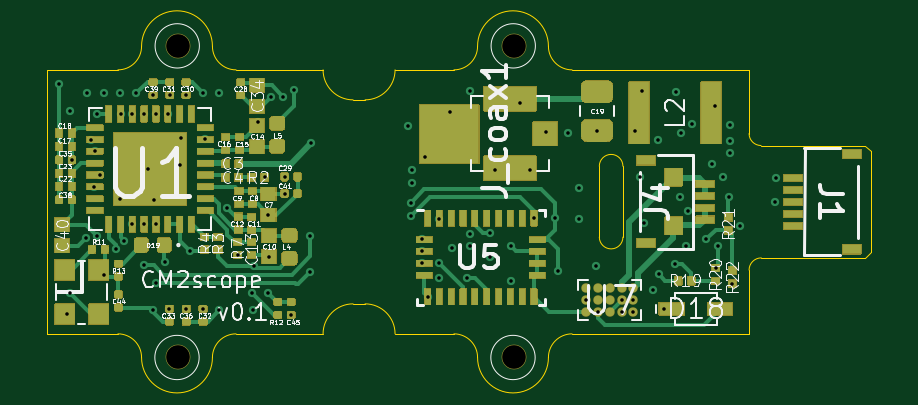
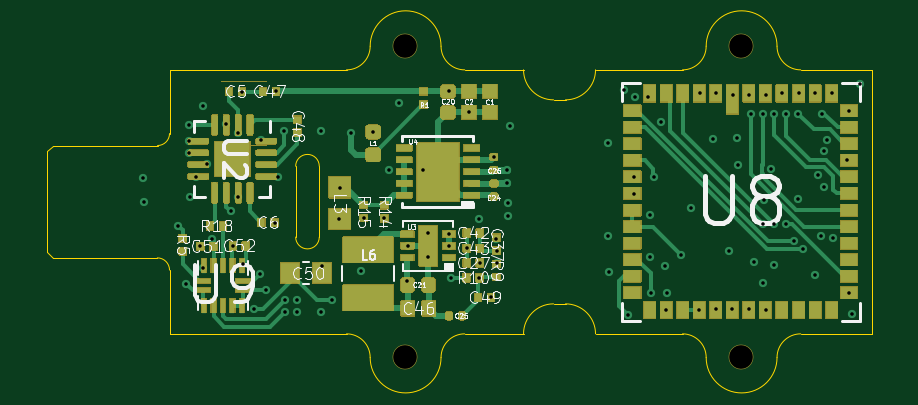
Circuit board: 13 layer files. Board 34.9 x 13.2 mm.
- bottom_copper: CM2_MesoScope-B_Cu.gbr (32274 bytes)
- bottom_mask: CM2_MesoScope-B_Mask.gbr (54608 bytes)
- paste: CM2_MesoScope-B_Paste.gbr (15511 bytes)
- bottom_silk: CM2_MesoScope-B_SilkS.gbr (33696 bytes)
- outline: CM2_MesoScope-Edge_Cuts.gbr (3121 bytes)
- top_copper: CM2_MesoScope-F_Cu.gbr (39532 bytes)
- top_mask: CM2_MesoScope-F_Mask.gbr (62572 bytes)
- paste: CM2_MesoScope-F_Paste.gbr (18974 bytes)
- top_silk: CM2_MesoScope-F_SilkS.gbr (56291 bytes)
- inner_copper: CM2_MesoScope-In1_Cu.gbr (135084 bytes)
- inner_copper: CM2_MesoScope-In2_Cu.gbr (164459 bytes)
- drill: CM2_MesoScope-NPTH.drl (359 bytes)
- drill: CM2_MesoScope-PTH.drl (2699 bytes)

=== bottom_copper: CM2_MesoScope-B_Cu.gbr (32274 bytes, source omitted) ===
=== bottom_mask: CM2_MesoScope-B_Mask.gbr (54608 bytes, source omitted) ===
=== paste: CM2_MesoScope-B_Paste.gbr (15511 bytes, source omitted) ===
=== bottom_silk: CM2_MesoScope-B_SilkS.gbr (33696 bytes, source omitted) ===
=== outline: CM2_MesoScope-Edge_Cuts.gbr ===
G04 #@! TF.GenerationSoftware,KiCad,Pcbnew,(5.1.12)-1*
G04 #@! TF.CreationDate,2024-03-07T16:38:44+08:00*
G04 #@! TF.ProjectId,CM2_MesoScope,434d325f-4d65-4736-9f53-636f70652e6b,rev?*
G04 #@! TF.SameCoordinates,Original*
G04 #@! TF.FileFunction,Profile,NP*
%FSLAX46Y46*%
G04 Gerber Fmt 4.6, Leading zero omitted, Abs format (unit mm)*
G04 Created by KiCad (PCBNEW (5.1.12)-1) date 2024-03-07 16:38:44*
%MOMM*%
%LPD*%
G01*
G04 APERTURE LIST*
G04 #@! TA.AperFunction,Profile*
%ADD10C,0.050000*%
G04 #@! TD*
G04 APERTURE END LIST*
D10*
X132340520Y-115220520D02*
X132089060Y-115461820D01*
X132343060Y-110945700D02*
X132340520Y-115217980D01*
X132089060Y-110706940D02*
X132343060Y-110945700D01*
X127679100Y-115463800D02*
X132087000Y-115461820D01*
X127669460Y-110706940D02*
X132086520Y-110706940D01*
X127164000Y-115979980D02*
G75*
G02*
X127679100Y-115463800I515640J540D01*
G01*
X114670000Y-118680000D02*
G75*
G02*
X115670000Y-119680000I0J-1000000D01*
G01*
X118670000Y-119680000D02*
G75*
G02*
X115670000Y-119680000I-1500000J0D01*
G01*
X112178000Y-118680000D02*
X114670000Y-118680000D01*
X119670000Y-118680000D02*
X127164000Y-118680000D01*
X118670000Y-119680000D02*
G75*
G02*
X119670000Y-118680000I1000000J0D01*
G01*
X119670000Y-107504000D02*
X127164000Y-107504000D01*
X115670000Y-106504000D02*
G75*
G02*
X114670000Y-107504000I-1000000J0D01*
G01*
X115670000Y-106504000D02*
G75*
G02*
X118670000Y-106504000I1500000J0D01*
G01*
X119670000Y-107504000D02*
G75*
G02*
X118670000Y-106504000I0J1000000D01*
G01*
X112178000Y-107504000D02*
X114670000Y-107504000D01*
X104446000Y-119680000D02*
G75*
G02*
X105446000Y-118680000I1000000J0D01*
G01*
X100446000Y-118680000D02*
G75*
G02*
X101446000Y-119680000I0J-1000000D01*
G01*
X105446000Y-118680000D02*
X109130000Y-118682260D01*
X97446000Y-118680000D02*
X100446000Y-118680000D01*
X104446000Y-119680000D02*
G75*
G02*
X101446000Y-119680000I-1500000J0D01*
G01*
X105446000Y-107504000D02*
X109130000Y-107504000D01*
X101446000Y-106504000D02*
G75*
G02*
X100446000Y-107504000I-1000000J0D01*
G01*
X101446000Y-106504000D02*
G75*
G02*
X104446000Y-106504000I1500000J0D01*
G01*
X105446000Y-107504000D02*
G75*
G02*
X104446000Y-106504000I0J1000000D01*
G01*
X97446000Y-107504000D02*
X100446000Y-107504000D01*
X127669460Y-110706940D02*
G75*
G02*
X127164000Y-110201480I0J505460D01*
G01*
X127164000Y-118680000D02*
X127164000Y-115980000D01*
X127164000Y-107504000D02*
X127164000Y-110204000D01*
X121823960Y-114582740D02*
X121823960Y-111582740D01*
X120823960Y-111582740D02*
X120823960Y-114582740D01*
X121823960Y-114582740D02*
G75*
G02*
X120823960Y-114582740I-500000J0D01*
G01*
X120823960Y-111582740D02*
G75*
G02*
X121823960Y-111582740I500000J0D01*
G01*
X110400000Y-108774000D02*
G75*
G02*
X109130000Y-107504000I0J1270000D01*
G01*
X110400000Y-108774000D02*
X110908000Y-108774000D01*
X110400000Y-117410000D02*
X110908000Y-117410000D01*
X110908000Y-117410000D02*
G75*
G02*
X112178000Y-118680000I0J-1270000D01*
G01*
X109130000Y-118680000D02*
G75*
G02*
X110400000Y-117410000I1270000J0D01*
G01*
X112178000Y-107504000D02*
G75*
G02*
X110908000Y-108774000I-1270000J0D01*
G01*
X97446000Y-107504000D02*
X97446000Y-118680000D01*
M02*

=== top_copper: CM2_MesoScope-F_Cu.gbr (39532 bytes, source omitted) ===
=== top_mask: CM2_MesoScope-F_Mask.gbr (62572 bytes, source omitted) ===
=== paste: CM2_MesoScope-F_Paste.gbr (18974 bytes, source omitted) ===
=== top_silk: CM2_MesoScope-F_SilkS.gbr (56291 bytes, source omitted) ===
=== inner_copper: CM2_MesoScope-In1_Cu.gbr (135084 bytes, source omitted) ===
=== inner_copper: CM2_MesoScope-In2_Cu.gbr (164459 bytes, source omitted) ===
=== drill: CM2_MesoScope-NPTH.drl ===
M48
; DRILL file {KiCad (5.1.12)-1} date 03/07/24 16:39:07
; FORMAT={-:-/ absolute / metric / decimal}
; #@! TF.CreationDate,2024-03-07T16:39:07+08:00
; #@! TF.GenerationSoftware,Kicad,Pcbnew,(5.1.12)-1
; #@! TF.FileFunction,NonPlated,1,4,NPTH
FMAT,2
METRIC
T1C1.000
%
G90
G05
T1
X102.971Y-106.478
X102.974Y-119.656
X117.195Y-106.478
X117.198Y-119.656
T0
M30

=== drill: CM2_MesoScope-PTH.drl ===
M48
; DRILL file {KiCad (5.1.12)-1} date 03/07/24 16:39:07
; FORMAT={-:-/ absolute / metric / decimal}
; #@! TF.CreationDate,2024-03-07T16:39:07+08:00
; #@! TF.GenerationSoftware,Kicad,Pcbnew,(5.1.12)-1
; #@! TF.FileFunction,Plated,1,4,PTH
FMAT,2
METRIC
T1C0.150
%
G90
G05
T1
X97.955Y-108.088
X98.274Y-117.851
X98.402Y-109.238
X98.402Y-116.938
X98.497Y-111.323
X99.087Y-114.625
X99.137Y-108.503
X99.315Y-110.46
X99.442Y-112.466
X99.47Y-110.954
X99.547Y-109.368
X99.569Y-114.549
X99.696Y-111.958
X99.837Y-108.503
X99.849Y-116.2
X100.357Y-115.083
X100.537Y-108.503
X100.545Y-112.965
X100.555Y-109.369
X100.712Y-114.752
X101.055Y-114.039
X101.055Y-109.369
X101.22Y-108.504
X101.555Y-109.369
X101.555Y-114.039
X101.562Y-115.784
X101.713Y-111.72
X101.916Y-117.664
X101.932Y-108.58
X101.993Y-113.016
X102.043Y-116.546
X102.055Y-109.369
X102.055Y-114.039
X102.424Y-115.632
X102.555Y-109.369
X102.628Y-117.613
X102.643Y-108.58
X103.085Y-111.517
X103.136Y-110.374
X103.329Y-108.58
X103.339Y-117.613
X103.477Y-115.159
X104.04Y-108.504
X104.05Y-117.613
X104.144Y-110.445
X104.726Y-108.504
X104.737Y-117.673
X105.078Y-113.355
X105.513Y-115.337
X106.108Y-116.953
X106.148Y-117.673
X106.199Y-115.819
X106.377Y-109.698
X106.657Y-112.058
X106.794Y-116.953
X106.819Y-113.648
X106.844Y-115.417
X106.92Y-108.672
X107.447Y-108.651
X107.499Y-112.746
X107.504Y-112.051
X107.776Y-117.877
X107.912Y-108.342
X108.574Y-116.064
X108.586Y-114.542
X108.622Y-110.605
X112.734Y-109.899
X112.838Y-113.12
X112.856Y-113.697
X112.875Y-111.749
X112.878Y-112.314
X113.316Y-115.698
X113.321Y-115.152
X113.326Y-114.657
X113.435Y-111.199
X113.557Y-117.105
X114.035Y-115.67
X114.051Y-116.322
X114.055Y-113.818
X114.486Y-109.308
X114.582Y-115.053
X115.241Y-116.308
X115.332Y-114.455
X115.332Y-114.955
X115.352Y-108.418
X116.212Y-114.421
X116.212Y-115.412
X116.417Y-111.728
X117.075Y-114.955
X117.092Y-116.449
X117.459Y-108.916
X117.883Y-111.736
X118.068Y-113.783
X118.548Y-110.125
X118.947Y-113.79
X119.074Y-116.021
X119.496Y-110.166
X119.953Y-112.485
X119.971Y-113.798
X120.268Y-117.245
X120.692Y-115.825
X120.735Y-110.085
X120.771Y-117.745
X121.766Y-117.748
X121.769Y-117.245
X122.269Y-117.745
X122.269Y-117.245
X122.315Y-110.082
X122.558Y-112.021
X122.652Y-108.418
X122.716Y-113.973
X123.092Y-116.836
X123.301Y-110.478
X123.334Y-116.15
X123.578Y-117.608
X124.044Y-115.734
X124.083Y-108.429
X124.253Y-112.889
X124.263Y-110.179
X124.487Y-114.956
X124.573Y-113.488
X124.754Y-109.782
X125.356Y-114.685
X125.597Y-111.507
X125.731Y-109.033
X125.757Y-115.883
X125.856Y-114.972
X126.062Y-112.033
X126.298Y-112.899
X126.338Y-109.833
X126.341Y-111.035
X126.349Y-110.519
X126.45Y-116.567
X126.796Y-114.113
X128.264Y-113.102
X128.294Y-112.094
T0
M30

